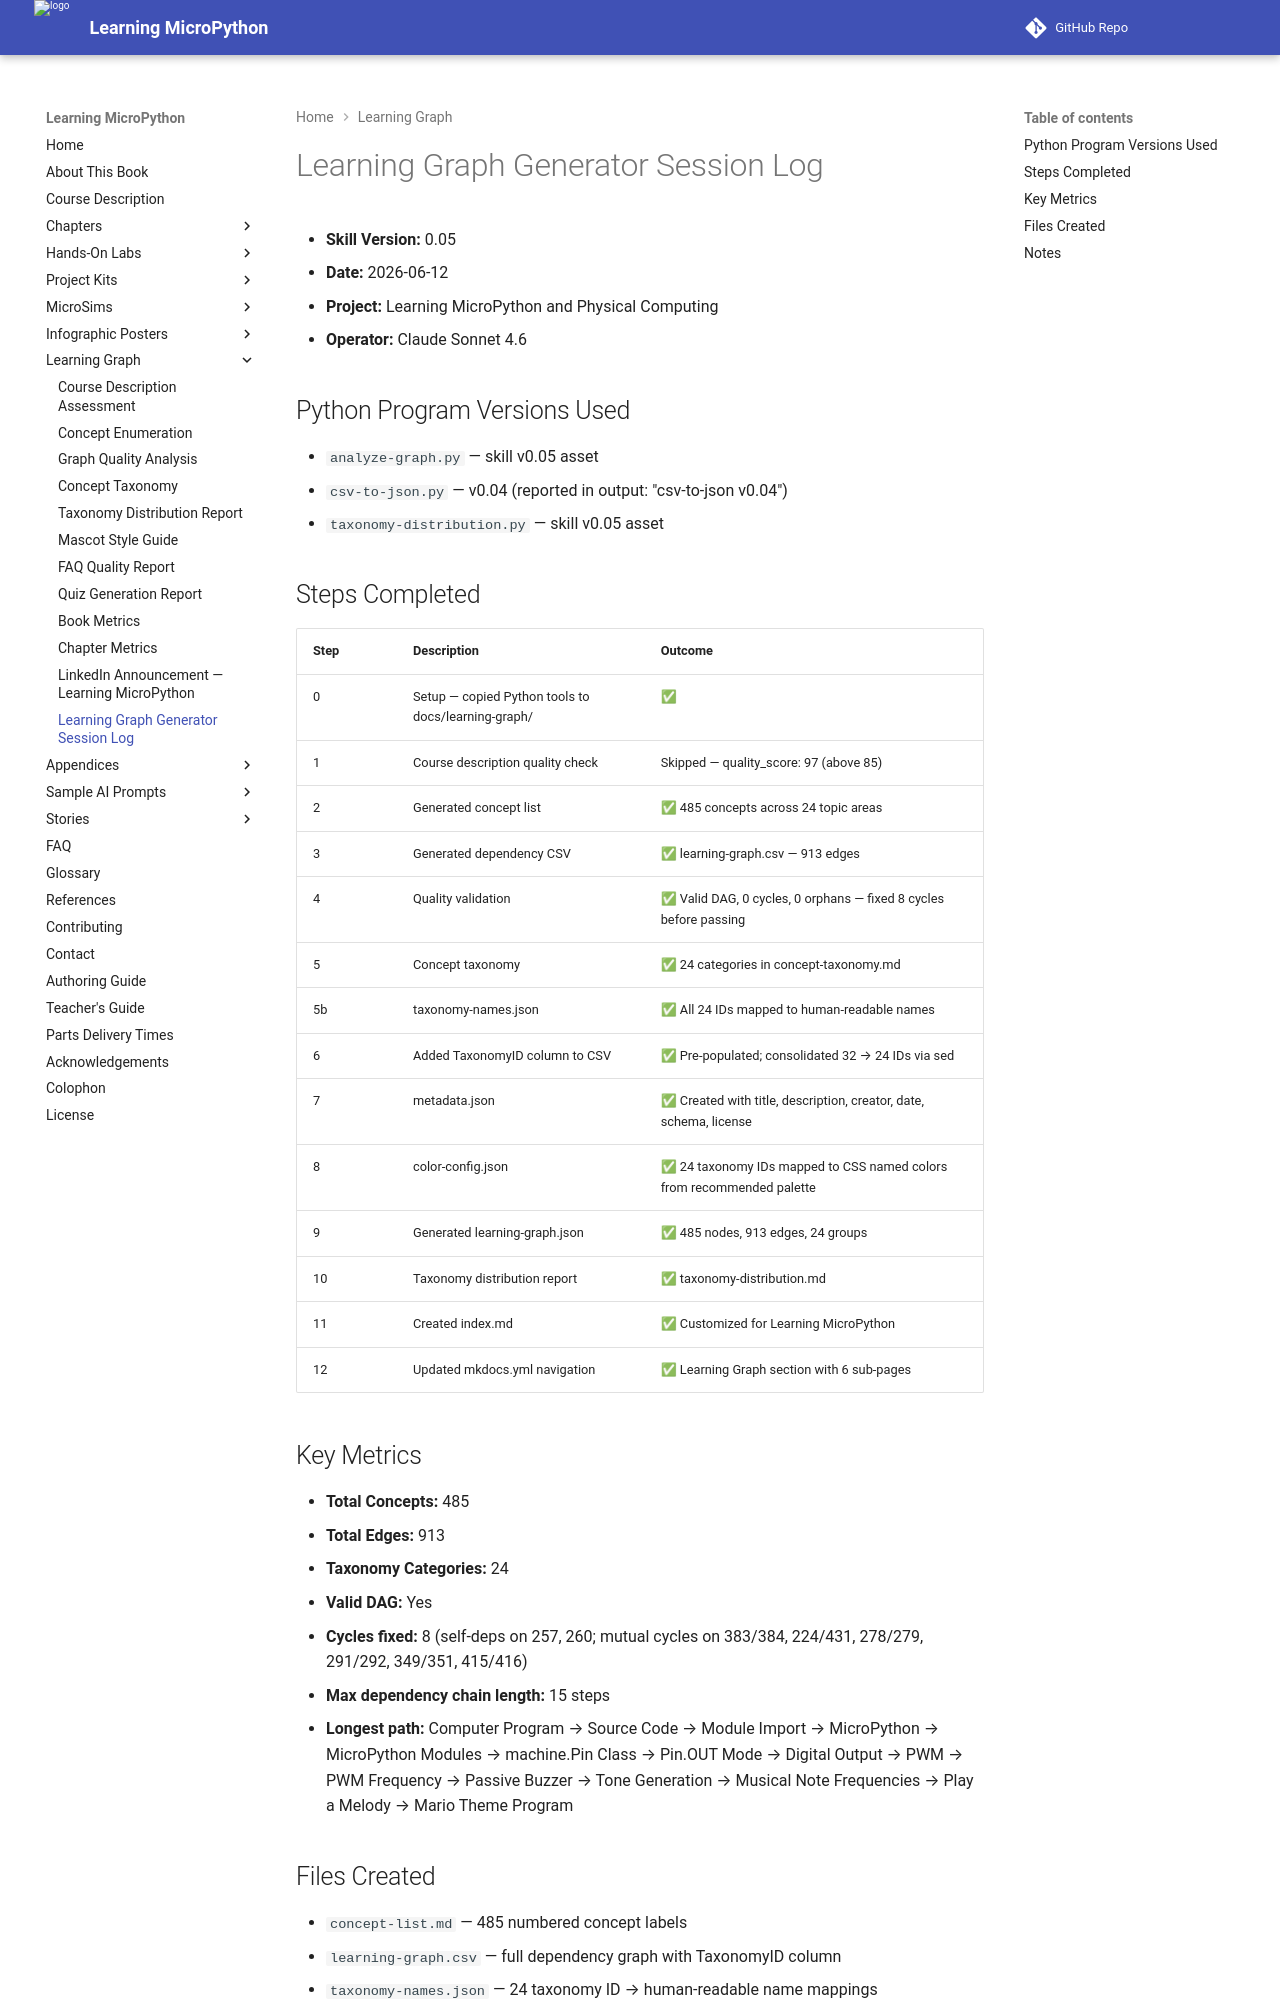

repository: dmccreary/learning-micropython · page: learning-graph/logs/learning-graph-generator-0.05-2026-06-12/index.html · generator: mkdocs

# Learning Graph Generator Session Log

- **Skill Version:** 0.05
- **Date:** 2026-06-12
- **Project:** Learning MicroPython and Physical Computing
- **Operator:** Claude Sonnet 4.6

## Python Program Versions Used

- `analyze-graph.py` — skill v0.05 asset
- `csv-to-json.py` — v0.04 (reported in output: "csv-to-json v0.04")
- `taxonomy-distribution.py` — skill v0.05 asset

## Steps Completed

| Step | Description | Outcome |
|---|---|---|
| 0 | Setup — copied Python tools to docs/learning-graph/ | ✅ |
| 1 | Course description quality check | Skipped — quality_score: 97 (above 85) |
| 2 | Generated concept list | ✅ 485 concepts across 24 topic areas |
| 3 | Generated dependency CSV | ✅ learning-graph.csv — 913 edges |
| 4 | Quality validation | ✅ Valid DAG, 0 cycles, 0 orphans — fixed 8 cycles before passing |
| 5 | Concept taxonomy | ✅ 24 categories in concept-taxonomy.md |
| 5b | taxonomy-names.json | ✅ All 24 IDs mapped to human-readable names |
| 6 | Added TaxonomyID column to CSV | ✅ Pre-populated; consolidated 32 → 24 IDs via sed |
| 7 | metadata.json | ✅ Created with title, description, creator, date, schema, license |
| 8 | color-config.json | ✅ 24 taxonomy IDs mapped to CSS named colors from recommended palette |
| 9 | Generated learning-graph.json | ✅ 485 nodes, 913 edges, 24 groups |
| 10 | Taxonomy distribution report | ✅ taxonomy-distribution.md |
| 11 | Created index.md | ✅ Customized for Learning MicroPython |
| 12 | Updated mkdocs.yml navigation | ✅ Learning Graph section with 6 sub-pages |

## Key Metrics

- **Total Concepts:** 485
- **Total Edges:** 913
- **Taxonomy Categories:** 24
- **Valid DAG:** Yes
- **Cycles fixed:** 8 (self-deps on 257, 260; mutual cycles on 383/384, 224/431, 278/279, 291/292, 349/351, 415/416)
- **Max dependency chain length:** 15 steps
- **Longest path:** Computer Program → Source Code → Module Import → MicroPython → MicroPython Modules → machine.Pin Class → Pin.OUT Mode → Digital Output → PWM → PWM Frequency → Passive Buzzer → Tone Generation → Musical Note Frequencies → Play a Melody → Mario Theme Program
